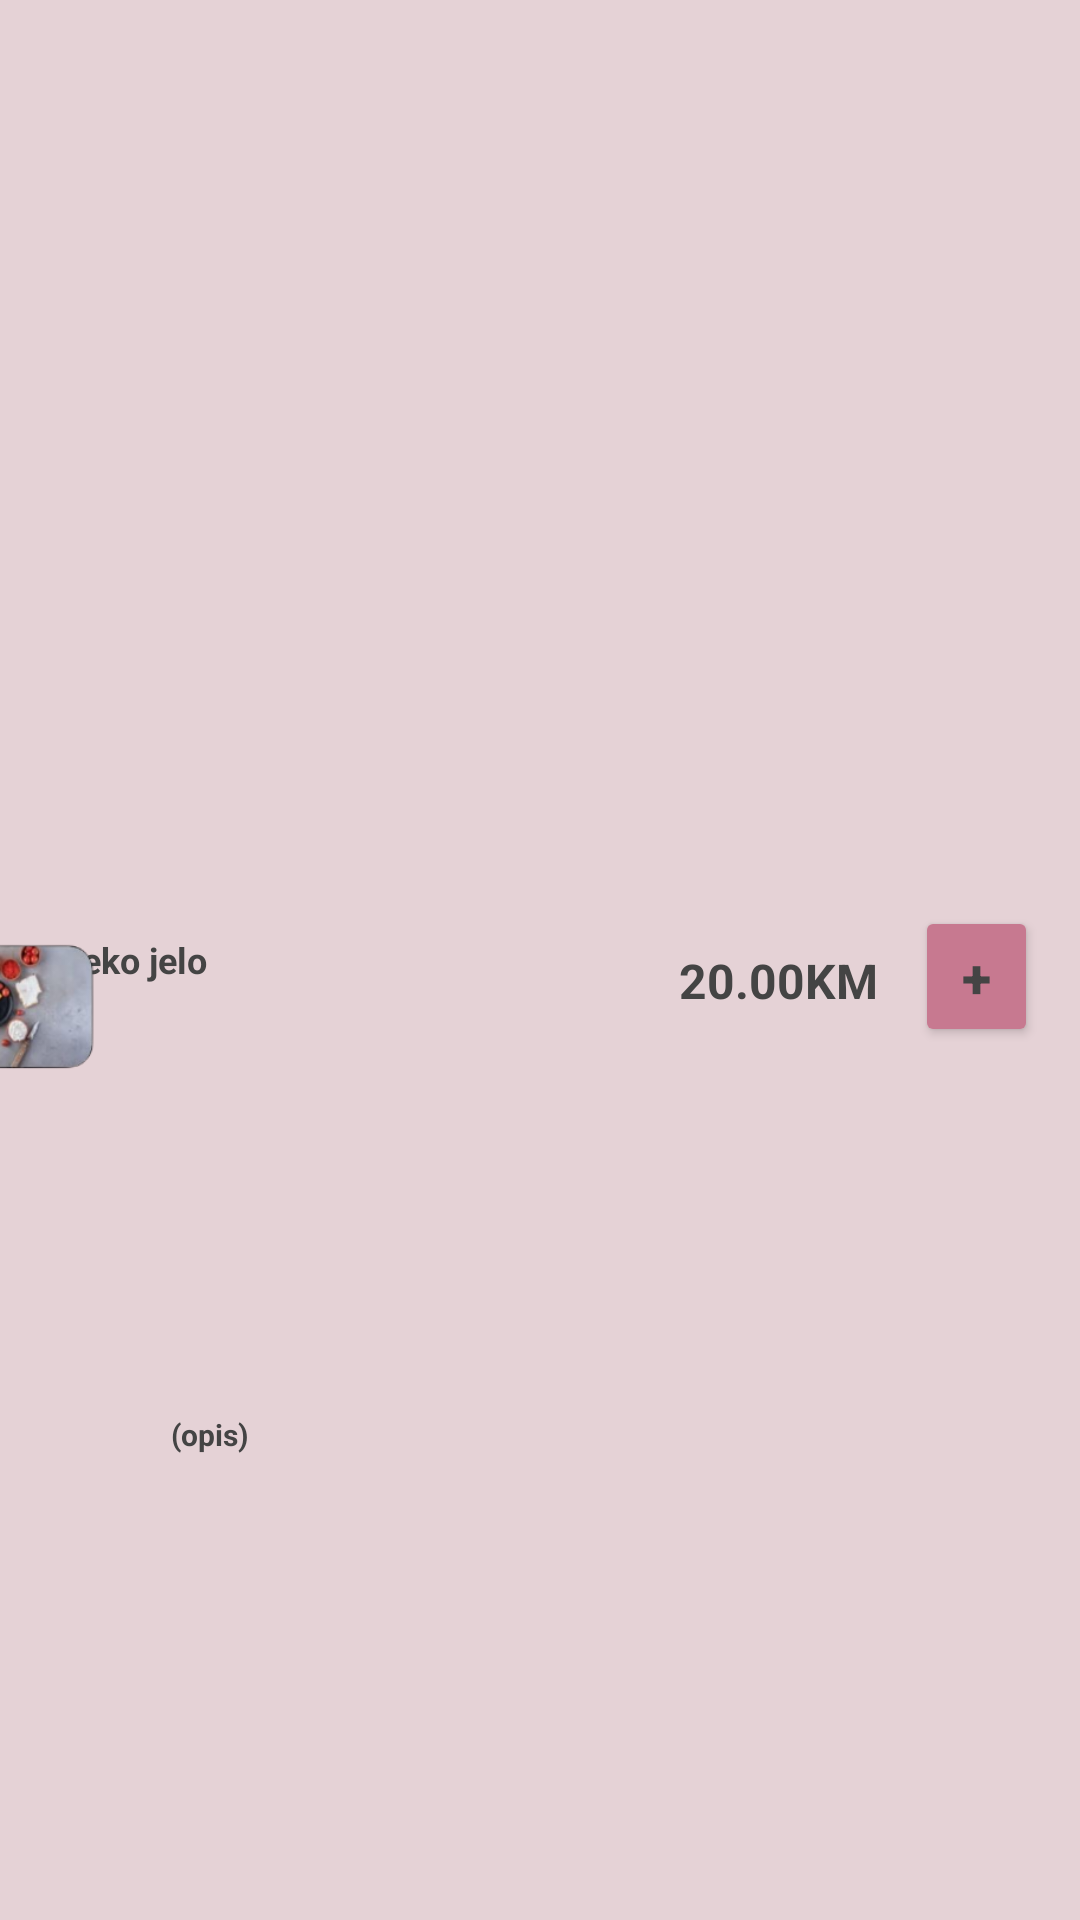

Here is an Android app screen rendered from its layout file. Give the layout XML and the strings, colors and styles it references.
<!-- AndroidManifest.xml: application theme Theme.Filmovi -->
<!-- res/layout/jelo_layout.xml -->
<?xml version="1.0" encoding="utf-8"?>
<androidx.constraintlayout.widget.ConstraintLayout xmlns:android="http://schemas.android.com/apk/res/android"
    xmlns:app="http://schemas.android.com/apk/res-auto"
    xmlns:tools="http://schemas.android.com/tools"
    android:layout_width="match_parent"
    android:layout_height="100dp"
    android:background="@drawable/background_shape"
    android:foreground="@drawable/overlay_lines_jelo"
    >

    <TextView
        android:id="@+id/textView_naziv_jela"
        android:layout_width="350dp"
        android:layout_height="match_parent"
        android:fontFamily="sans-serif"
        android:gravity="left|center"
        android:padding="11dp"
        android:text="neko jelo"
        android:textColor="@color/boja_text"
        android:textSize="12sp"
        android:textStyle="bold"
        android:typeface="serif"
        app:layout_constraintBottom_toBottomOf="parent"
        app:layout_constraintEnd_toEndOf="parent"
        app:layout_constraintHorizontal_bias="0.95"
        app:layout_constraintStart_toStartOf="parent"
        app:layout_constraintTop_toTopOf="parent"
        app:layout_constraintVertical_bias="0.0" />

    <TextView
        android:id="@+id/textView_opis"
        android:layout_width="160dp"
        android:layout_height="30dp"
        android:layout_marginStart="24dp"
        android:fontFamily="sans-serif"
        android:gravity="top|left|center"
        android:padding="1dp"
        android:text="(opis)"
        android:textColor="@color/boja_text"
        android:textSize="10sp"
        android:textStyle="bold"
        android:typeface="serif"
        app:layout_constraintBottom_toBottomOf="parent"

        app:layout_constraintStart_toEndOf="@+id/imageView4"
        app:layout_constraintTop_toTopOf="parent"
        app:layout_constraintVertical_bias="0.771" />

    <TextView
        android:id="@+id/textView_cijena"
        android:layout_width="115dp"
        android:layout_height="31dp"
        android:fontFamily="sans-serif"
        android:gravity="right|center"
        android:padding="1dp"
        android:text="20.00KM"
        android:textColor="@color/boja_text"
        android:textSize="16sp"
        android:textStyle="bold"
        android:typeface="serif"
        app:layout_constraintBottom_toBottomOf="parent"
        app:layout_constraintEnd_toEndOf="@+id/textView_naziv_jela"
        app:layout_constraintHorizontal_bias="0.73"
        app:layout_constraintStart_toStartOf="parent"
        app:layout_constraintTop_toTopOf="parent"
        app:layout_constraintVertical_bias="0.511" />


    <Button
        android:id="@+id/jelo_button"
        android:layout_width="41dp"
        android:layout_height="47dp"
        android:backgroundTint="@color/dark_pink"
        android:gravity="center"
        android:paddingLeft="2dp"
        android:paddingTop="2dp"
        android:paddingRight="2dp"
        android:paddingBottom="2dp"
        android:text="+"
        android:textSize="18dp"
        android:textColor="@color/boja_text"
        android:textStyle="bold"
        app:layout_constraintBottom_toBottomOf="parent"
        app:layout_constraintEnd_toEndOf="parent"
        app:layout_constraintHorizontal_bias="0.956"
        app:layout_constraintStart_toStartOf="parent"
        app:layout_constraintTop_toTopOf="parent"
        app:layout_constraintVertical_bias="0.509" />

    <ImageView
        android:id="@+id/imageView4"
        android:layout_width="58dp"
        android:paddingLeft="13dp"
        android:layout_height="47dp"
        android:layout_marginEnd="4dp"
        app:layout_constraintBottom_toBottomOf="parent"
        app:layout_constraintEnd_toStartOf="@+id/textView_naziv_jela"
        app:layout_constraintStart_toStartOf="parent"
        app:layout_constraintTop_toTopOf="parent"
        app:layout_constraintVertical_bias="0.526"
        app:srcCompat="@drawable/primjer" />
</androidx.constraintlayout.widget.ConstraintLayout>
<!-- resources referenced by this layout -->
<resources>
  <color name="boja_text">#444444</color>
  <color name="dark_pink">#c77990</color>
  <!-- drawable background_shape (drawable) -->
  <shape xmlns:android="http://schemas.android.com/apk/res/android">
      <solid android:color="@color/pozadina_text" />
  
  </shape>
  <!-- drawable overlay_lines_jelo (drawable) -->
  <layer-list xmlns:android="http://schemas.android.com/apk/res/android">
  
  
  
  
      
      <item android:top="88dp" android:bottom="-4dp">
          <shape android:shape="line">
              <stroke android:width="1dp" android:color="@color/color_linija" />
          </shape>
      </item>
  
  </layer-list>
  <!-- drawable primjer: png bitmap (drawable, 24427 bytes) -->
  <style name="Theme.Filmovi" parent="Base.Theme.Filmovi" />
  <color name="pozadina_text">#99d6bbbb</color>
  <color name="color_linija">#574f4e</color>
  <style name="Base.Theme.Filmovi" parent="Theme.Material3.DayNight.NoActionBar">
          
          
      </style>
</resources>
